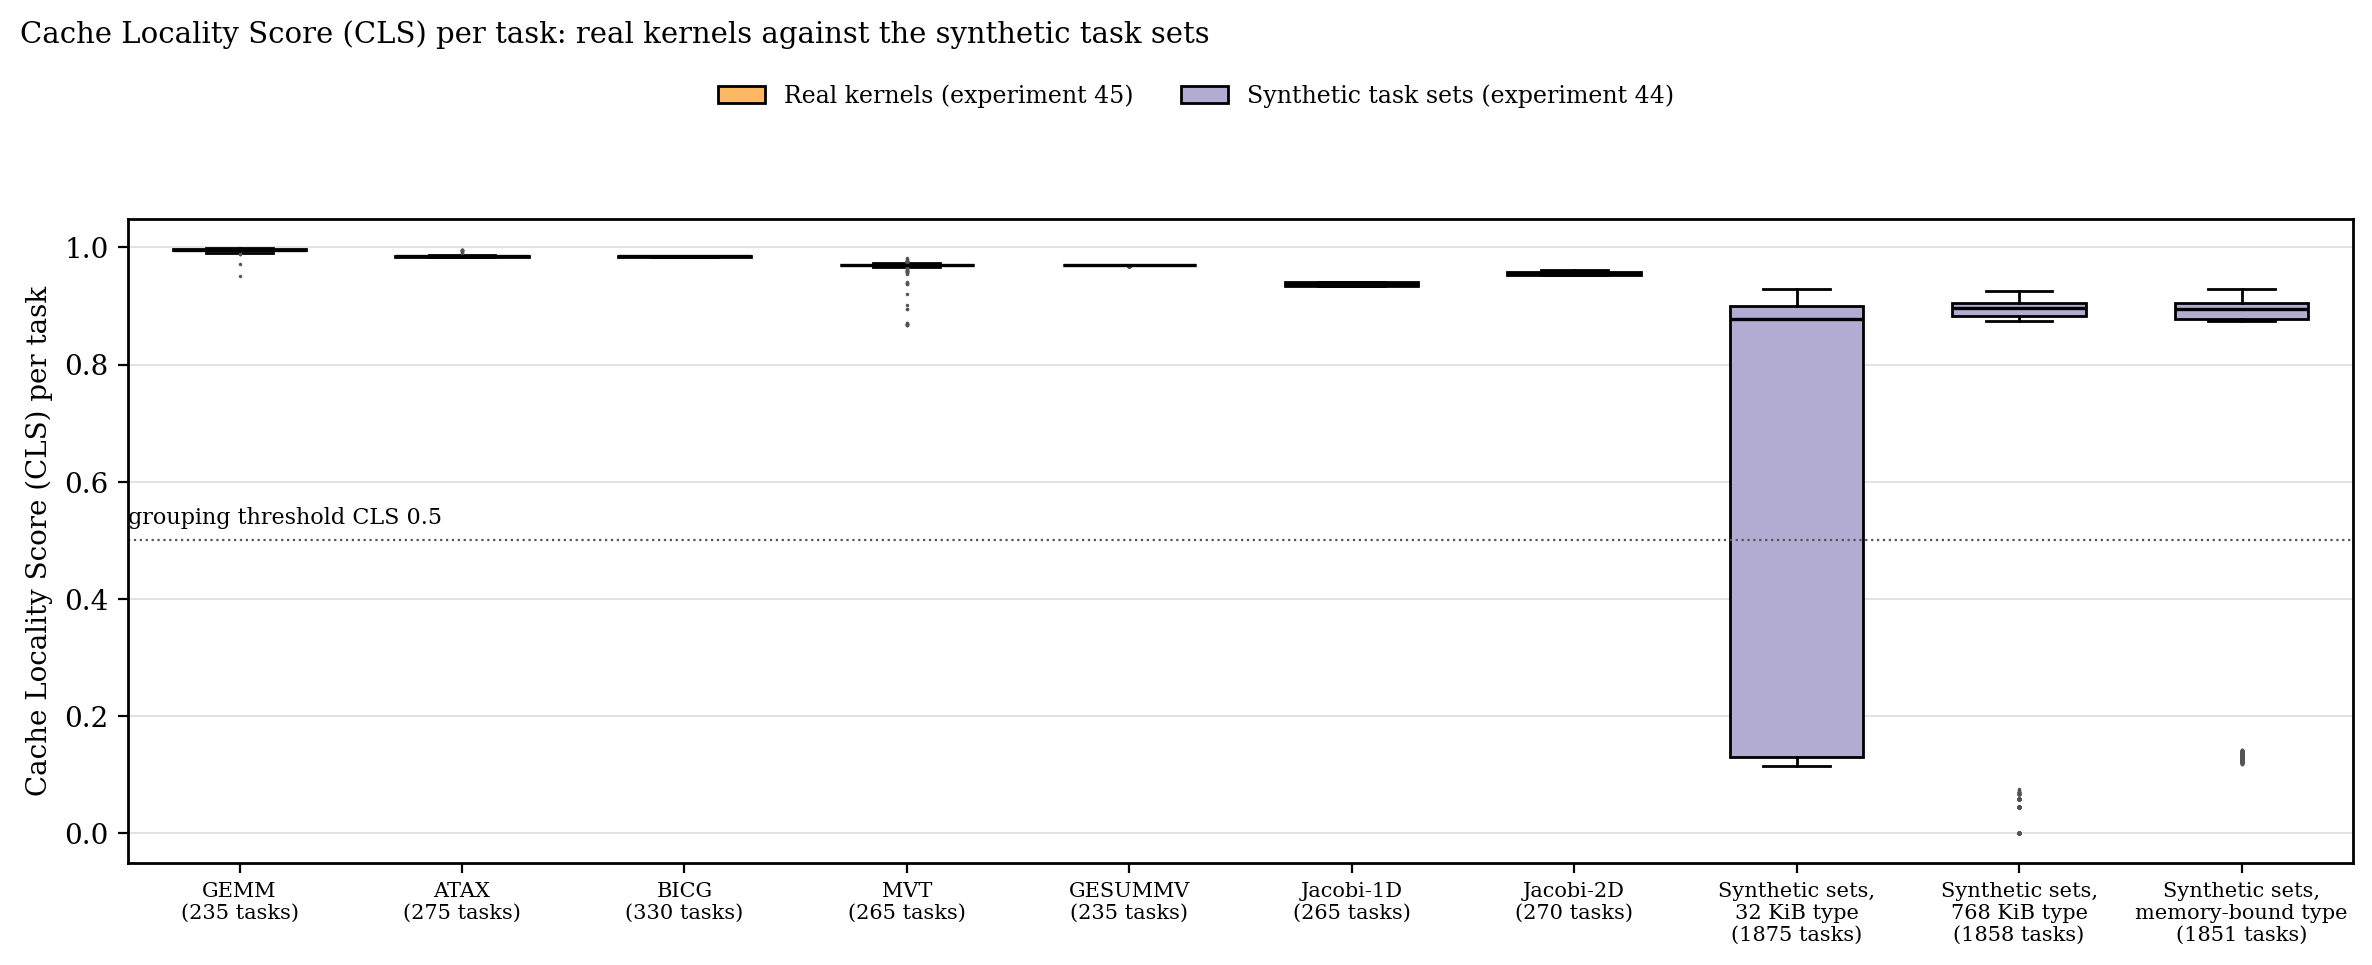

The data file committed next to this chart (first rows):
group, tasks, median
GEMM, 235, 0.9964
ATAX, 275, 0.9848
BICG, 330, 0.9848
MVT, 265, 0.97
GESUMMV, 235, 0.97
Jacobi-1D, 265, 0.9384
Jacobi-2D, 270, 0.9567
Synthetic sets, 32 KiB type, 1875, 0.8774
Synthetic sets, 768 KiB type, 1858, 0.897
Synthetic sets, memory-bound type, 1851, 0.8958
